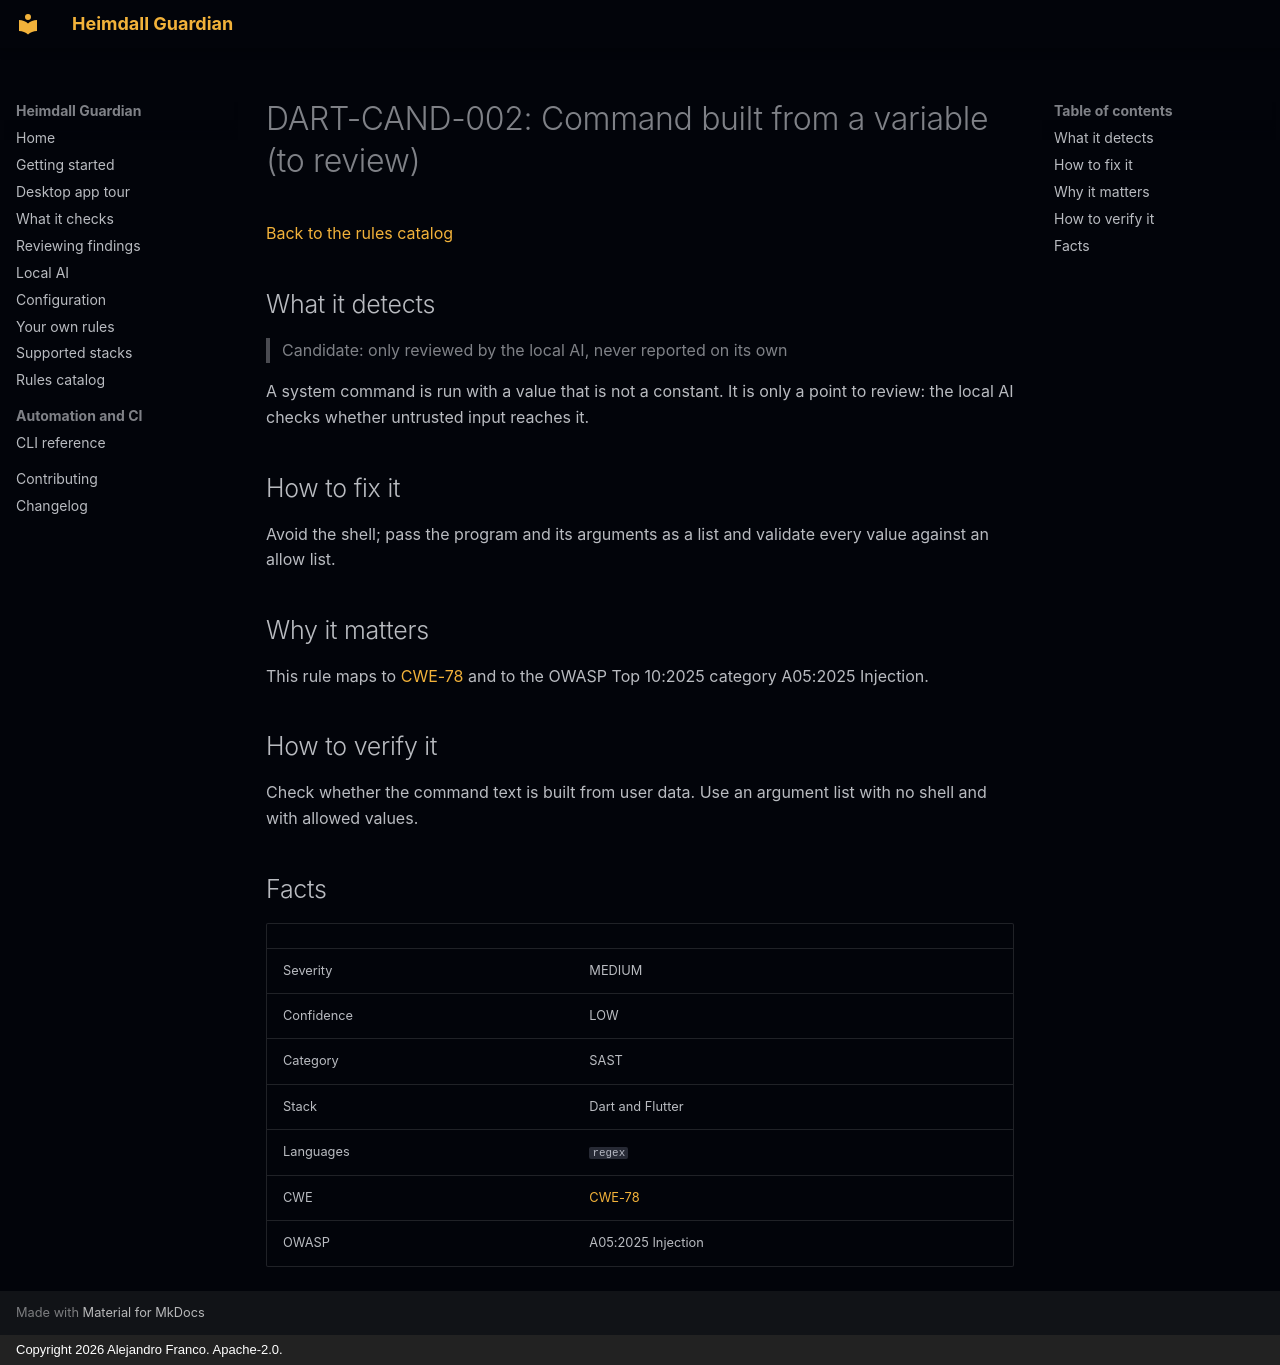

repository: jafrancov/heimdall-guardian · page: rules/DART-CAND-002/index.html · generator: mkdocs · copyright: Copyright 2026 Alejandro Franco. Apache-2.0.

# DART-CAND-002: Command built from a variable (to review)

[Back to the rules catalog](index.md)

## What it detects

> Candidate: only reviewed by the local AI, never reported on its own

A system command is run with a value that is not a constant. It is only a point to review: the local AI checks whether untrusted input reaches it.

## How to fix it

Avoid the shell; pass the program and its arguments as a list and validate every value against an allow list.

## Why it matters

This rule maps to [CWE-78](https://cwe.mitre.org/data/definitions/78.html) and to the OWASP Top 10:2025 category A05:2025 Injection.

## How to verify it

Check whether the command text is built from user data. Use an argument list with no shell and with allowed values.

## Facts

| | |
|---|---|
| Severity | MEDIUM |
| Confidence | LOW |
| Category | SAST |
| Stack | Dart and Flutter |
| Languages | `regex` |
| CWE | [CWE-78](https://cwe.mitre.org/data/definitions/78.html) |
| OWASP | A05:2025 Injection |
